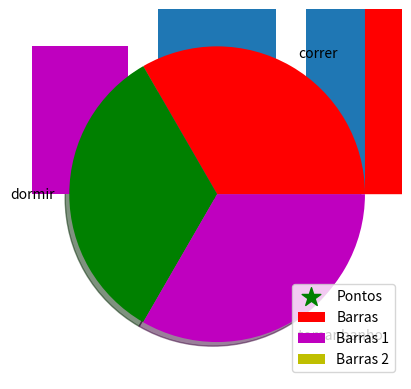

The script that saved this image:
import matplotlib as mpl
import matplotlib.pyplot as plt

# Criando listas com coordenadas
x = [1, 2, 3, 4, 5]
y = [6, 7, 8, 9, 10]

# Chamando função bar para criar um grafico de barras,
# passando as listas como parametro, criando legenda e definindo cor
plt.bar(x, y, label="Barras", color="r")
plt.legend()

# Mostrando grafico de barras
plt.show()

x2 = [-1, -2, -3]
y2 = [1, 2, 3]

# Começando da direita para a esquerda
plt.bar(x2, y2, label="Barras 1", color="m")

# Começando da esquerda para a direita
plt.bar(x, y, label="Barras 2", color="y")
plt.legend()
plt.show()

idades = [22, 65, 45, 55, 21, 22, 34, 42, 41, 4, 99, 101, 120, 122, 130, 111, 115, 80, 75, 54, 44, 64, 13, 18, 48]
ids = [x for x in range(len(idades))]

plt.bar(ids, idades)
plt.show()
# Ou seja, ids representa os numeros de 0 até 24 pois há essa quantidade dentro de idades
# valores de ids serão eixo x e valores de idades serão eixo y

bills = [10, 20, 30, 40, 50, 60, 70, 80, 90]

# Criando e mostrando um histograma
plt.hist(idades, bills, histtype="bar", rwidth=0.8)
plt.show()

x3 = [1, 5, 8]
y3 = [6, 9, 3]

# marker: forma do marcador.
# s: tamanho do marcador.
plt.scatter(x3, y3, label="Pontos", color="g", marker="*", s=200)
plt.legend()
plt.show()

semana = [x for x in range(1, 8)]
mes = [x for x in range(2, 9)]
dia = [x for x in range(3, 10)]

plt.stackplot(semana, mes, dia, colors=["r", "m", "g"])
plt.show()

# Criando parametros para a função pie()
fatias = [2, 2, 2]
atividades = ["correr", "dormir", "tomar banho"]
colunas = ["r", "g", "m"]

# Criando e mostrando um grafico de barras
plt.pie(fatias, labels=atividades, colors=colunas, shadow=True)
plt.show()